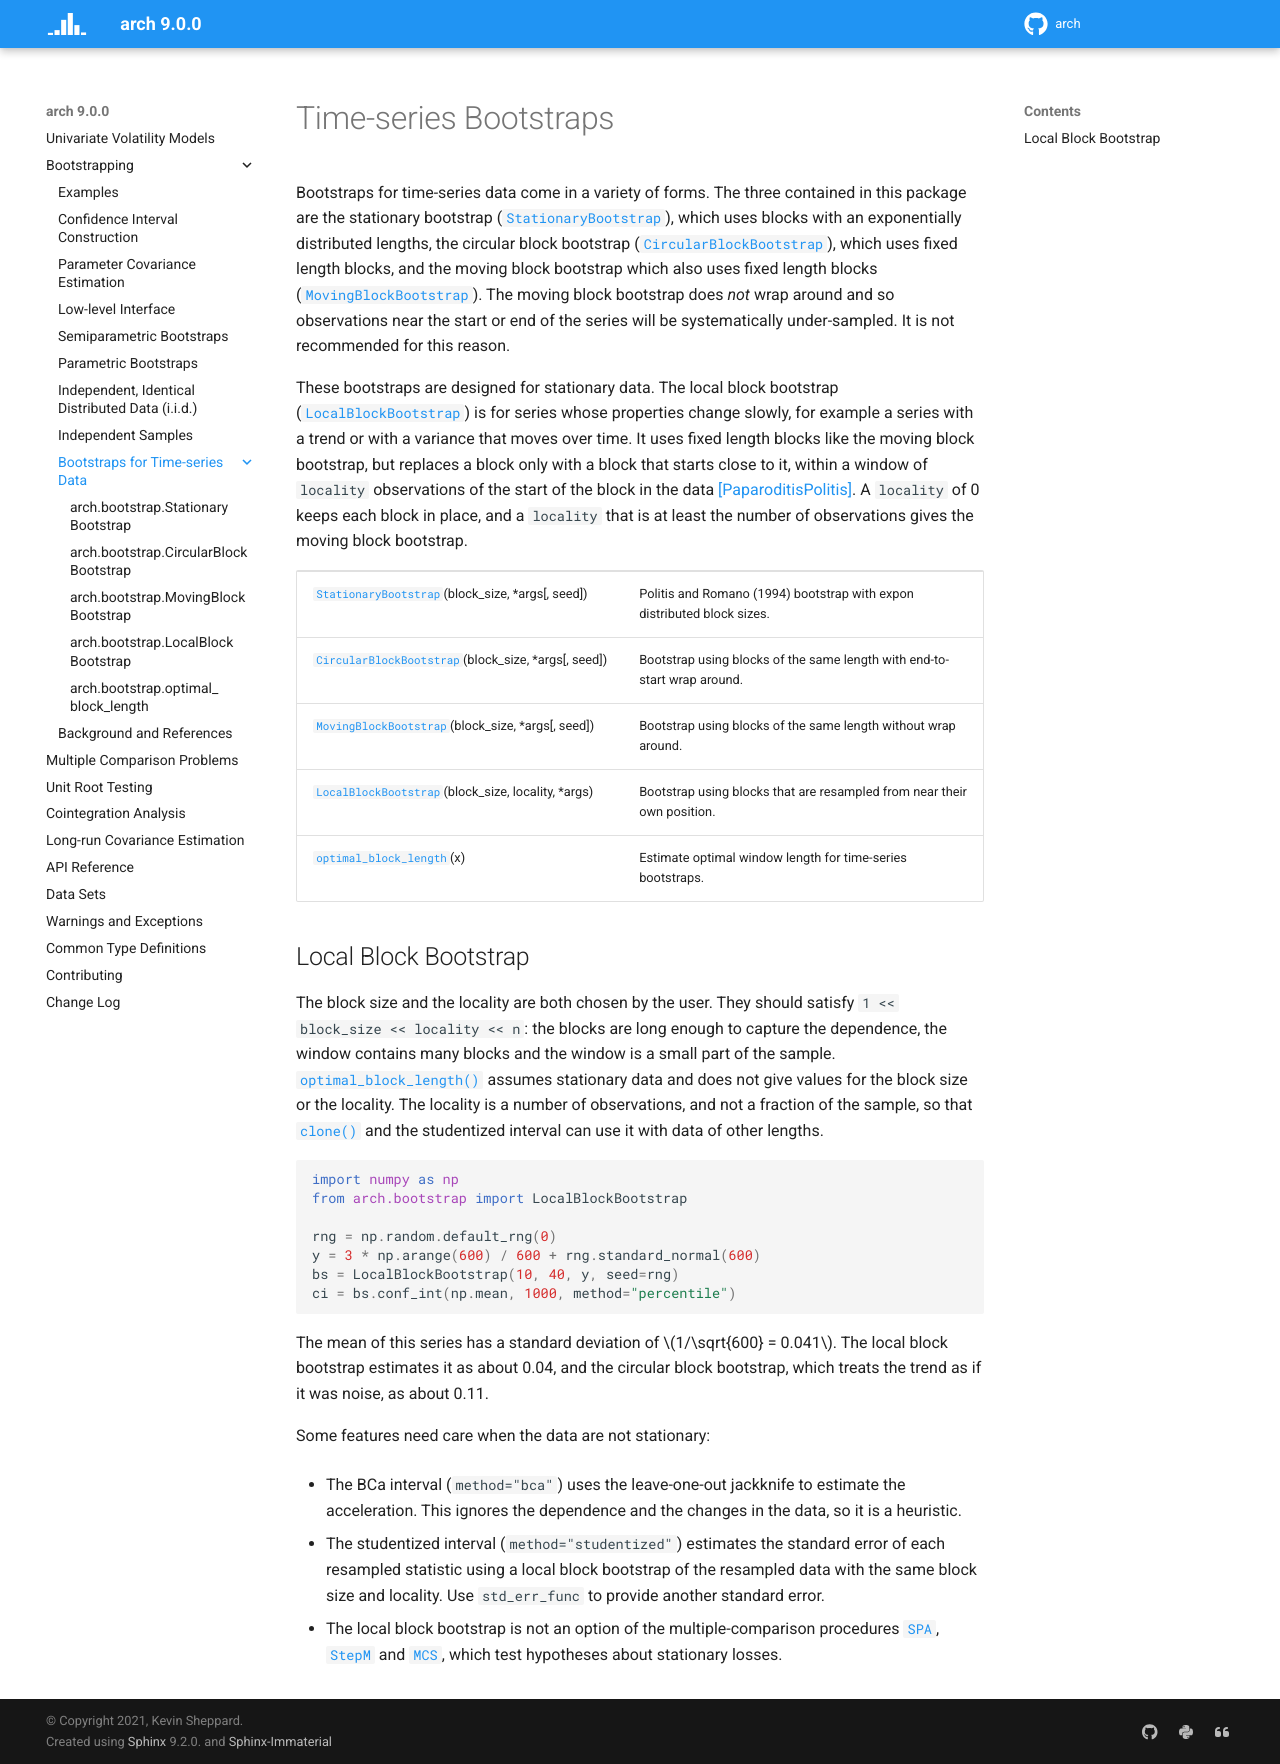

repository: bashtage/arch · page: bootstrap/timeseries-bootstraps.html · generator: sphinx

.. module:: arch.bootstrap
   :noindex:
.. currentmodule:: arch.bootstrap

Time-series Bootstraps
----------------------
Bootstraps for time-series data come in a variety of forms.  The three contained
in this package are the stationary bootstrap
(:class:`~arch.bootstrap.StationaryBootstrap`), which uses blocks with an
exponentially distributed lengths, the circular block bootstrap
(:class:`~arch.bootstrap.CircularBlockBootstrap`), which uses
fixed length blocks, and the moving block bootstrap which also uses fixed
length blocks (:class:`~arch.bootstrap.MovingBlockBootstrap`).  The moving
block bootstrap does *not* wrap around and so observations near the start or
end of the series will be systematically under-sampled.  It is not recommended
for this reason.

These bootstraps are designed for stationary data.  The local block bootstrap
(:class:`~arch.bootstrap.LocalBlockBootstrap`) is for series whose properties
change slowly, for example a series with a trend or with a variance that moves
over time.  It uses fixed length blocks like the moving block bootstrap, but
replaces a block only with a block that starts close to it, within a window of
``locality`` observations of the start of the block in the data
[PaparoditisPolitis]_.  A ``locality`` of 0 keeps each block in place, and a
``locality`` that is at least the number of observations gives the moving block
bootstrap.

.. autosummary::
   :toctree: generated/

   StationaryBootstrap
   CircularBlockBootstrap
   MovingBlockBootstrap
   LocalBlockBootstrap
   optimal_block_length

Local Block Bootstrap
~~~~~~~~~~~~~~~~~~~~~

The block size and the locality are both chosen by the user.  They should satisfy
``1 << block_size << locality << n``: the blocks are long enough to capture the
dependence, the window contains many blocks and the window is a small part of
the sample.  :func:`~arch.bootstrap.optimal_block_length` assumes stationary data
and does not give values for the block size or the locality.  The locality is a
number of observations, and not a fraction of the sample, so that
:meth:`~arch.bootstrap.LocalBlockBootstrap.clone` and the studentized interval
can use it with data of other lengths.

.. code-block:: python

    import numpy as np
    from arch.bootstrap import LocalBlockBootstrap

    rng = np.random.default_rng(0)
    y = 3 * np.arange(600) / 600 + rng.standard_normal(600)
    bs = LocalBlockBootstrap(10, 40, y, seed=rng)
    ci = bs.conf_int(np.mean, 1000, method="percentile")

The mean of this series has a standard deviation of :math:`1/\sqrt{600} = 0.041`.
The local block bootstrap estimates it as about 0.04, and the circular block bootstrap,
which treats the trend as if it was noise, as about 0.11.

Some features need care when the data are not stationary:

* The BCa interval (``method="bca"``) uses the leave-one-out jackknife to estimate
  the acceleration. This ignores the dependence and the changes in the data, so
  it is a heuristic.
* The studentized interval (``method="studentized"``) estimates the standard
  error of each resampled statistic using a local block bootstrap of the resampled
  data with the same block size and locality.  Use ``std_err_func`` to provide
  another standard error.
* The local block bootstrap is not an option of the multiple-comparison
  procedures :class:`~arch.bootstrap.SPA`, :class:`~arch.bootstrap.StepM` and
  :class:`~arch.bootstrap.MCS`, which test hypotheses about stationary losses.
